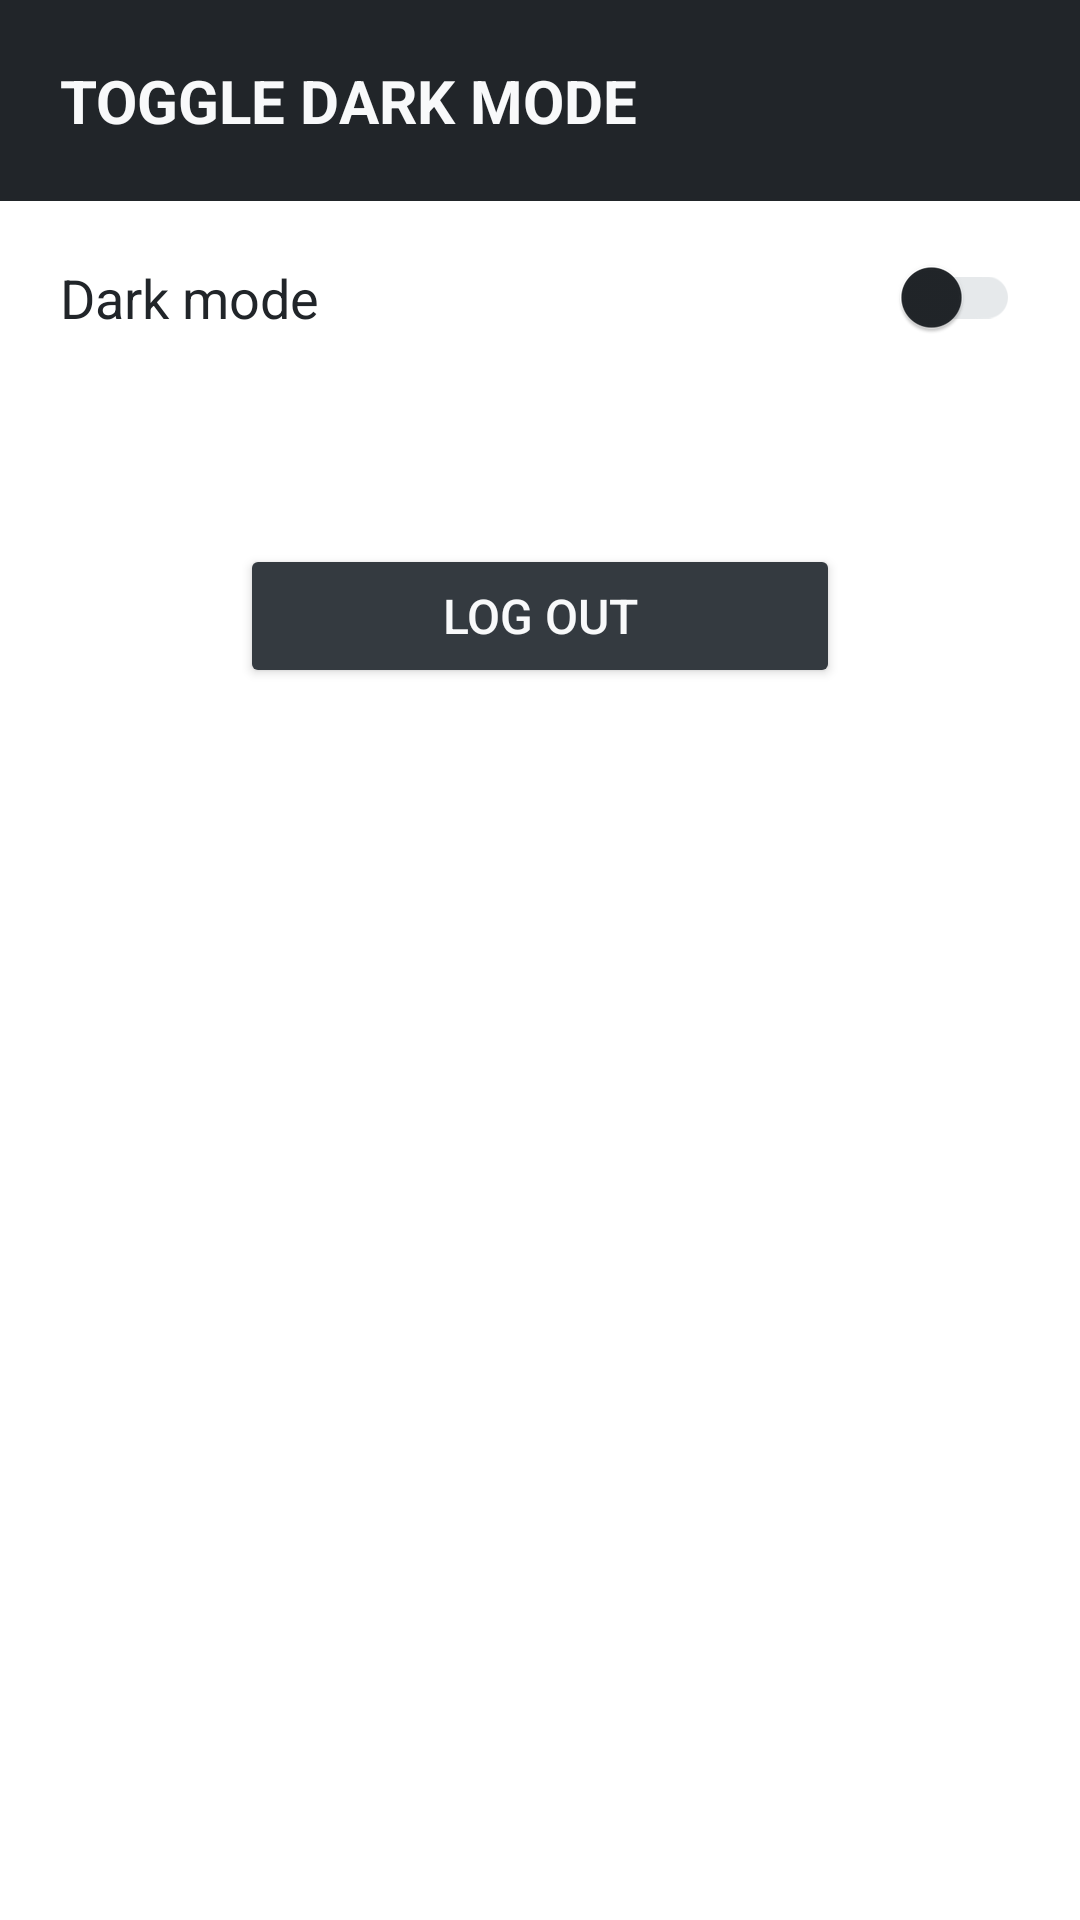

Produce the Android XML layout that renders to this screen, including the resource entries it uses.
<!-- AndroidManifest.xml: application theme Theme.FitnessHub -->
<!-- res/layout/fragment_settings.xml -->
<?xml version="1.0" encoding="utf-8"?>
<ScrollView xmlns:android="http://schemas.android.com/apk/res/android"
    xmlns:app="http://schemas.android.com/apk/res-auto"
    xmlns:tools="http://schemas.android.com/tools"
    android:layout_width="match_parent"
    android:layout_height="wrap_content"
    android:background="@color/background"
    tools:context=".view.fragments.SettingsFragment">

    <androidx.constraintlayout.widget.ConstraintLayout
        android:layout_width="match_parent"
        android:layout_height="wrap_content"
        android:orientation="vertical">

        <RelativeLayout
            android:id="@+id/relativeLayout"
            android:layout_width="match_parent"
            android:layout_height="wrap_content"
            android:background="@color/titlesBackground"
            android:padding="20dp"
            app:layout_constraintEnd_toEndOf="parent"
            app:layout_constraintStart_toStartOf="parent"
            app:layout_constraintTop_toTopOf="parent">
            <TextView
                android:id="@+id/DarkMode"
                style="@style/Titles.Settings"
                android:layout_width="wrap_content"
                android:layout_height="wrap_content"
                android:layout_alignParentStart="true"
                android:layout_alignParentTop="true"
                android:layout_alignParentEnd="true"
                android:text="@string/EnableDarkMode" />
        </RelativeLayout>

        <androidx.appcompat.widget.SwitchCompat
            android:id="@+id/enableDarkModeSwitch"
            android:layout_width="match_parent"
            android:layout_height="wrap_content"
            android:text="@string/DarkMode"
            android:padding="20dp"
            android:checked="false"
            android:textColor="@color/mainTextColorAlternative"
            android:textSize="18sp"
            android:theme="@style/SwitchButtom"
            app:layout_constraintEnd_toEndOf="parent"
            app:layout_constraintStart_toStartOf="parent"
            app:layout_constraintTop_toBottomOf="@+id/relativeLayout" />


        <Button
                android:id="@+id/logOutButtom"
                style="@style/Buttom"
                android:layout_width="200dp"
                android:layout_height="wrap_content"
                android:text="@string/LogOut"
                android:layout_marginTop="50dp"
                app:layout_constraintEnd_toEndOf="parent"
                app:layout_constraintStart_toStartOf="parent"
                app:layout_constraintTop_toBottomOf="@+id/enableDarkModeSwitch" />




    </androidx.constraintlayout.widget.ConstraintLayout>


</ScrollView>
<!-- resources referenced by this layout -->
<resources>
  <color name="background">@color/white</color>
  <color name="mainTextColorAlternative">#212529</color>
  <color name="titlesBackground">@color/primaryColor</color>
  <string name="DarkMode">Dark mode</string>
  <string name="EnableDarkMode">Toggle dark mode</string>
  <string name="LogOut">Log out</string>
  <style name="Buttom" parent="Widget.AppCompat.Button">
          <item name="backgroundTint">@color/buttomBG</item>
          <item name="android:textColor">@color/buttomText</item>
          <item name="elevation">5dp</item>
          <item name="android:textStyle">normal</item>
          <item name="android:textSize">16sp</item>
          <item name="android:textAlignment">center</item>
      </style>
  <style name="SwitchButtom" parent="Theme.AppCompat.Light">
          
          <item name="colorControlActivated">@color/switchActivated</item>
  
          
          <item name="colorSwitchThumbNormal">@color/switchNormal</item>
  
          
          <item name="android:colorForeground">@color/switchForeground</item>
      </style>
  <style name="Titles.Settings">
          <item name="android:textAlignment">textStart</item>
          <item name="android:textColor">@color/titlesColor</item>
      </style>
  <style name="Theme.FitnessHub" parent="Theme.MaterialComponents.DayNight.NoActionBar">
          
          <item name="colorPrimary">@color/primaryColor</item>
          <item name="colorPrimaryVariant">@color/primaryColorAlternative</item>
          <item name="colorOnPrimary">@color/thirdColor</item>
          
          <item name="colorSecondary">@color/secondaryColor</item>
          <item name="colorSecondaryVariant">@color/secondaryColorAlternative</item>
          <item name="colorOnSecondary">@color/black</item>
          
          <item name="android:statusBarColor" tools:targetApi="l">@color/black</item>
  
          <item name="backgroundColor">@color/secondaryColorAlternative</item>
      </style>
  <color name="white">#FFFFFFFF</color>
  <color name="primaryColor">#212529</color>
  <color name="buttomBG">@color/primaryColorAlternative</color>
  <color name="buttomText">@color/thirdColor</color>
  <color name="switchActivated">@color/primaryColor</color>
  <color name="switchNormal">@color/primaryColor</color>
  <color name="switchForeground">@color/secondaryColor</color>
  <color name="titlesColor">@color/mainTextColor</color>
  <color name="primaryColorAlternative">#343A40</color>
  <color name="thirdColor">#F8F9FA</color>
  <color name="secondaryColor">#ADB5BD</color>
  <color name="secondaryColorAlternative">#E9ECEF</color>
  <color name="black">#FF000000</color>
  <color name="mainTextColor">#F8F9FA</color>
</resources>
